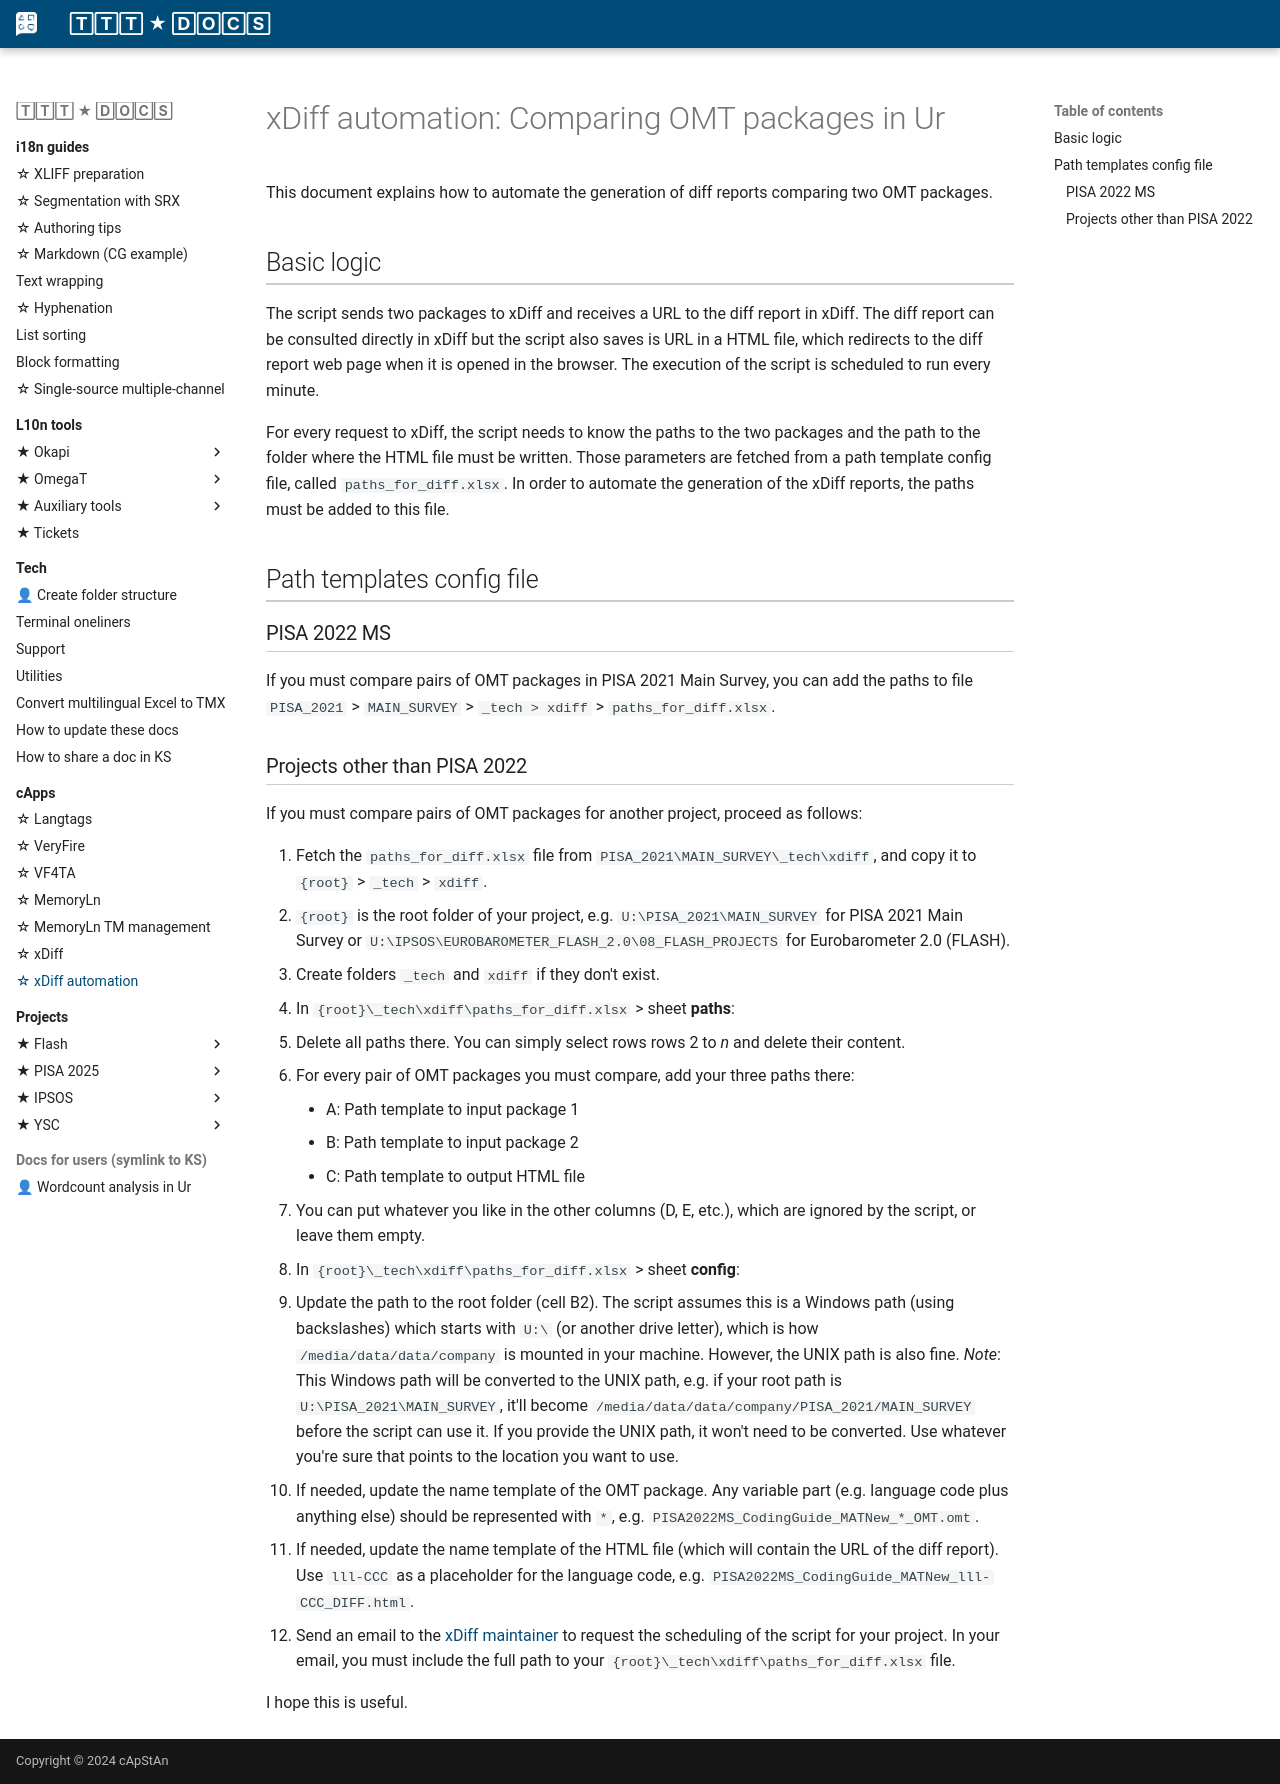

repository: capstanlqc/ttt_docs · page: capps/xdiff_automation/index.html · generator: mkdocs

# xDiff automation: Comparing OMT packages in Ur

This document explains how to automate the generation of diff reports comparing two OMT packages.

## Basic logic

The script sends two packages to xDiff and receives a URL to the diff report in xDiff. The diff report can be consulted directly in xDiff but the script also saves is URL in a HTML file, which redirects to the diff report web page when it is opened in the browser. The execution of the script is scheduled to run every minute.

For every request to xDiff, the script needs to know the paths to the two packages and the path to the folder where the HTML file must be written. Those parameters are fetched from a path template config file, called `paths_for_diff.xlsx`. In order to automate the generation of the xDiff reports, the paths must be added to this file. 

## Path templates config file

### PISA 2022 MS

If you must compare pairs of OMT packages in PISA 2021 Main Survey, you can add the paths to file `PISA_2021` > `MAIN_SURVEY ` > ` _tech > xdiff ` > ` paths_for_diff.xlsx`. 

### Projects other than PISA 2022

If you must compare pairs of OMT packages for another project, proceed as follows:

1. Fetch the `paths_for_diff.xlsx` file from `PISA_2021\MAIN_SURVEY\_tech\xdiff`, and copy it to `{root}` > `_tech` > `xdiff`. 
   - `{root}`  is the root folder of your project, e.g. `U:\PISA_2021\MAIN_SURVEY` for PISA 2021 Main Survey or `U:\IPSOS\EUROBAROMETER_FLASH_2.0\08_FLASH_PROJECTS` for Eurobarometer 2.0 (FLASH).
   - Create folders `_tech` and  `xdiff`  if they don't exist. 
2. In `{root}\_tech\xdiff\paths_for_diff.xlsx` > sheet **paths**: 
   - Delete all paths there. You can simply select rows rows 2 to *n* and delete their content.
   - For every pair of OMT packages you must compare, add your three paths there:
     - A: Path template to input package 1
     - B: Path template to input package 2
     - C: Path template to output HTML file
   - You can put whatever you like in the other columns (D, E, etc.), which are ignored by the script, or leave them empty.
3. In `{root}\_tech\xdiff\paths_for_diff.xlsx` > sheet **config**: 
   - Update the path to the root folder (cell B2). The script assumes this is a Windows path (using backslashes) which starts with `U:\` (or another drive letter), which is how `/media/data/data/company` is mounted in your machine. However, the UNIX path is also fine.
     *Note*: This Windows path will be converted to the UNIX path, e.g. if your root path is `U:\PISA_2021\MAIN_SURVEY`, it'll become `/media/data/data/company/PISA_2021/MAIN_SURVEY` before the script can use it. If you provide the UNIX path, it won't need to be converted. Use whatever you're sure that points to the location you want to use.
   - If needed, update the name template of the OMT package. Any variable part (e.g. language code plus anything else) should be represented with `* `, e.g. `PISA2022MS_CodingGuide_MATNew_*_OMT.omt`.
   - If needed, update the name template of the HTML file (which will contain the URL of the diff report). Use `lll-CCC` as a placeholder for the language code, e.g. `PISA2022MS_CodingGuide_MATNew_lll-CCC_DIFF.html`.
4. Send an email to the [xDiff maintainer](mail:manuel.souto@capstan.be) to request the scheduling of the script for your project. In your email, you must include the full path to your `{root}\_tech\xdiff\paths_for_diff.xlsx` file.

I hope this is useful.
